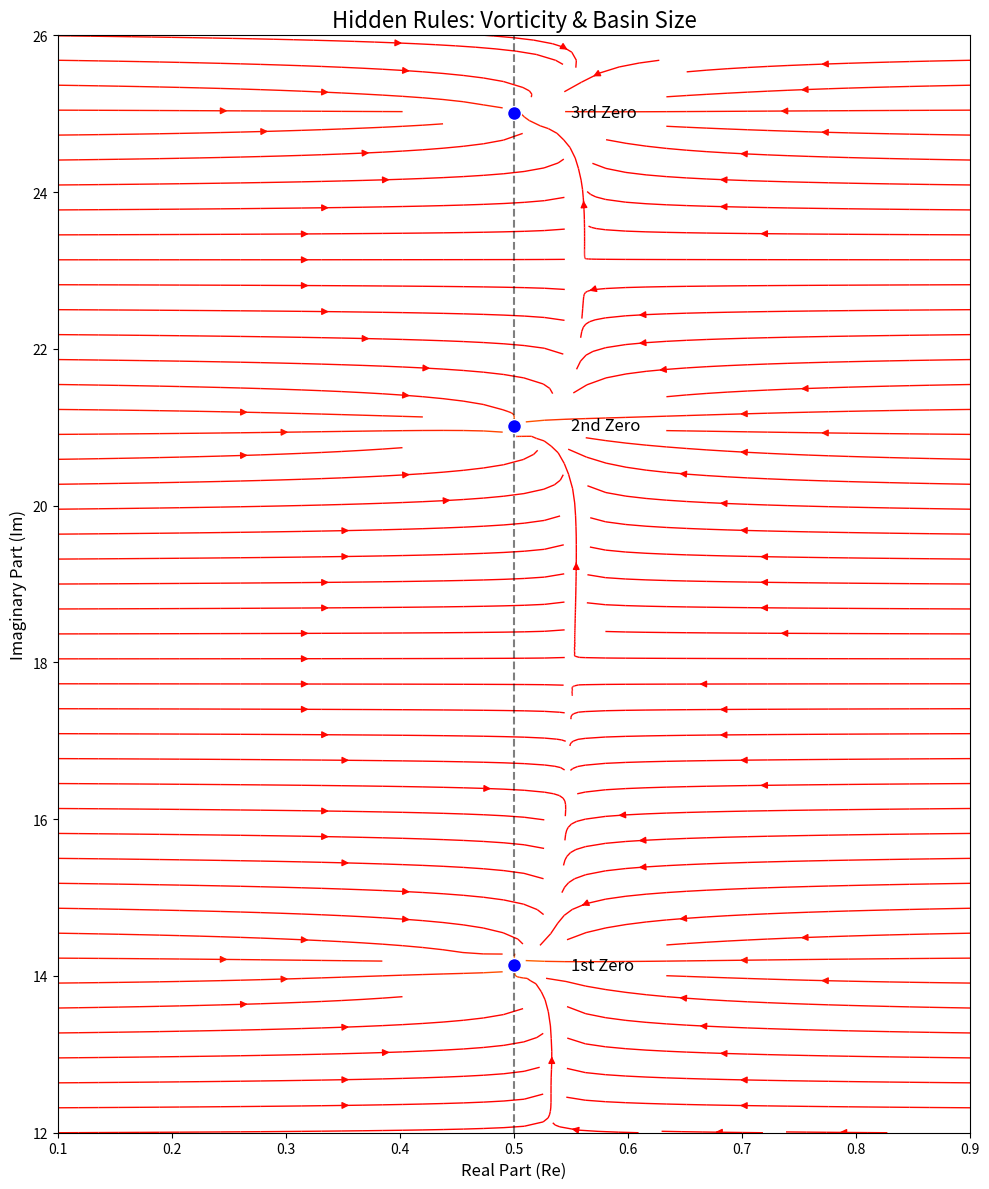

The script that saved this image: (Note: this script raises an exception after producing the figure.)
import numpy as np
import matplotlib.pyplot as plt
from scipy.special import zeta

def get_vector_field(re_range, im_range):
    """
    Computes vector field (flow field) based on energy gradient.
    Zeros act as 'sinks' that draw in the flow.
    """
    re_vals = np.linspace(re_range[0], re_range[1], 40)
    im_vals = np.linspace(im_range[0], im_range[1], 80)
    
    U = np.zeros((len(im_vals), len(re_vals))) # Real axis velocity component
    V = np.zeros((len(im_vals), len(re_vals))) # Imaginary axis velocity component
    
    h = 1e-5
    
    for i, y in enumerate(im_vals):
        for j, x in enumerate(re_vals):
            s = x + 1j * y
            
            # Energy at current position
            # E = log(|zeta(s)|) + penalty
            # Flow direction is opposite to gradient
            
            # Numerical differentiation
            val_base = np.log(np.abs(zeta(s)) + 1e-9) + 5.0 * (abs(x - 0.5)**2)
            
            val_dx = np.log(np.abs(zeta(s + h)) + 1e-9) + 5.0 * (abs((x+h) - 0.5)**2)
            val_dy = np.log(np.abs(zeta(s + 1j*h)) + 1e-9) + 5.0 * (abs(x - 0.5)**2)
            
            grad_x = (val_dx - val_base) / h
            grad_y = (val_dy - val_base) / h
            
            # Flow is in energy decrease direction (-Gradient)
            U[i, j] = -grad_x
            V[i, j] = -grad_y
            
    return re_vals, im_vals, U, V

# --- Vector Field Calculation ---
# From first zero (14.13) to near third zero (25.01)
x_mesh, y_mesh, U, V = get_vector_field((0.1, 0.9), (12, 26))

# --- Visualization (Streamplot) ---
plt.figure(figsize=(10, 12))

# Draw streamlines: particle movement paths
# density: line density, color: speed (flow intensity)
speed = np.sqrt(U**2 + V**2)
plt.streamplot(x_mesh, y_mesh, U, V, color=speed, cmap='autumn', density=1.5, linewidth=1)

# Critical line
plt.axvline(x=0.5, color='black', linestyle='--', alpha=0.5)

# Mark zero locations
zeros = [14.135, 21.022, 25.011]
labels = ["1st Zero", "2nd Zero", "3rd Zero"]

for z, lbl in zip(zeros, labels):
    plt.scatter(0.5, z, color='blue', s=100, zorder=10, edgecolors='white')
    plt.text(0.55, z, lbl, fontsize=12, verticalalignment='center')

plt.title('Hidden Rules: Vorticity & Basin Size', fontsize=16)
plt.xlabel('Real Part (Re)', fontsize=12)
plt.ylabel('Imaginary Part (Im)', fontsize=12)
plt.xlim(0.1, 0.9)
plt.ylim(12, 26)

plt.tight_layout()
plt.savefig('data/figure4_vector_field.png', dpi=300, bbox_inches='tight')
plt.close()
print("Figure 4 saved: data/figure4_vector_field.png")
